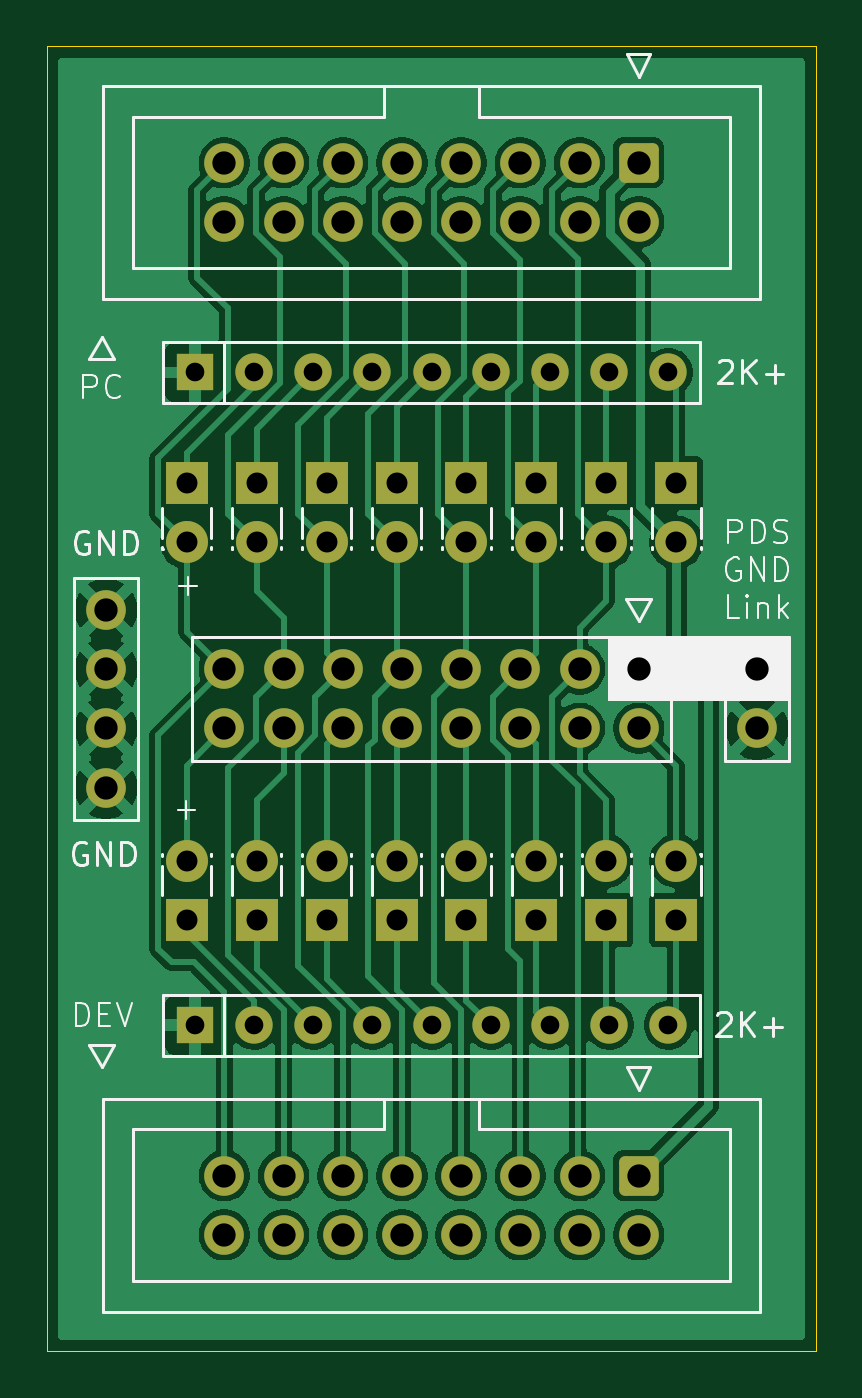
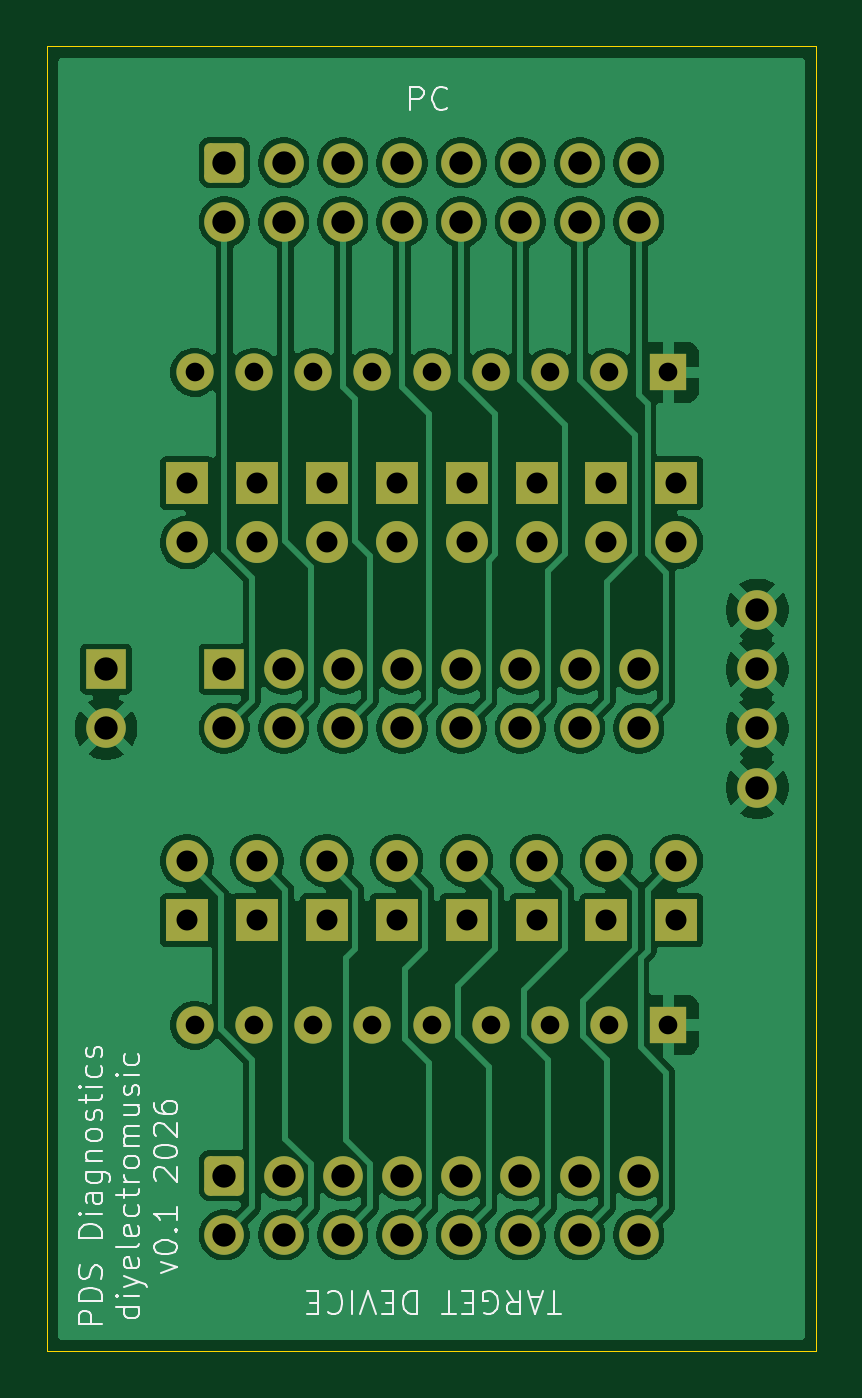
Circuit board: 8 layer files. Board 33.0 x 56.0 mm.
- bottom_copper: PDS_Diagnostics-B_Cu.gbr (106117 bytes)
- bottom_mask: PDS_Diagnostics-B_Mask.gbr (4416 bytes)
- bottom_silk: PDS_Diagnostics-B_Silkscreen.gbr (24836 bytes)
- outline: PDS_Diagnostics-Edge_Cuts.gbr (610 bytes)
- top_copper: PDS_Diagnostics-F_Cu.gbr (89688 bytes)
- top_mask: PDS_Diagnostics-F_Mask.gbr (4416 bytes)
- top_silk: PDS_Diagnostics-F_Silkscreen.gbr (18900 bytes)
- drill: PDS_Diagnostics.drl (1835 bytes)

=== bottom_copper: PDS_Diagnostics-B_Cu.gbr (106117 bytes, source omitted) ===
=== bottom_mask: PDS_Diagnostics-B_Mask.gbr ===
%TF.GenerationSoftware,KiCad,Pcbnew,9.0.7*%
%TF.CreationDate,2026-07-11T13:50:31+01:00*%
%TF.ProjectId,PDS_Diagnostics,5044535f-4469-4616-976e-6f7374696373,rev?*%
%TF.SameCoordinates,Original*%
%TF.FileFunction,Soldermask,Bot*%
%TF.FilePolarity,Negative*%
%FSLAX46Y46*%
G04 Gerber Fmt 4.6, Leading zero omitted, Abs format (unit mm)*
G04 Created by KiCad (PCBNEW 9.0.7) date 2026-07-11 13:50:31*
%MOMM*%
%LPD*%
G01*
G04 APERTURE LIST*
G04 Aperture macros list*
%AMRoundRect*
0 Rectangle with rounded corners*
0 $1 Rounding radius*
0 $2 $3 $4 $5 $6 $7 $8 $9 X,Y pos of 4 corners*
0 Add a 4 corners polygon primitive as box body*
4,1,4,$2,$3,$4,$5,$6,$7,$8,$9,$2,$3,0*
0 Add four circle primitives for the rounded corners*
1,1,$1+$1,$2,$3*
1,1,$1+$1,$4,$5*
1,1,$1+$1,$6,$7*
1,1,$1+$1,$8,$9*
0 Add four rect primitives between the rounded corners*
20,1,$1+$1,$2,$3,$4,$5,0*
20,1,$1+$1,$4,$5,$6,$7,0*
20,1,$1+$1,$6,$7,$8,$9,0*
20,1,$1+$1,$8,$9,$2,$3,0*%
G04 Aperture macros list end*
%ADD10R,1.800000X1.800000*%
%ADD11C,1.800000*%
%ADD12O,1.700000X1.700000*%
%ADD13C,1.700000*%
%ADD14RoundRect,0.250000X-0.600000X0.600000X-0.600000X-0.600000X0.600000X-0.600000X0.600000X0.600000X0*%
%ADD15R,1.700000X1.700000*%
%ADD16R,1.600000X1.600000*%
%ADD17C,1.600000*%
G04 APERTURE END LIST*
D10*
%TO.C,D2*%
X77500000Y-87500000D03*
D11*
X77500000Y-84960000D03*
%TD*%
D12*
%TO.C,J5*%
X56030000Y-74190000D03*
D13*
X56030000Y-76730000D03*
X56030000Y-79270000D03*
X56030000Y-81810000D03*
%TD*%
D10*
%TO.C,D16*%
X59500000Y-68750000D03*
D11*
X59500000Y-71290000D03*
%TD*%
D14*
%TO.C,J1*%
X78890000Y-55000000D03*
D13*
X78890000Y-57540000D03*
X76350000Y-55000000D03*
X76350000Y-57540000D03*
X73810000Y-55000000D03*
X73810000Y-57540000D03*
X71270000Y-55000000D03*
X71270000Y-57540000D03*
X68730000Y-55000000D03*
X68730000Y-57540000D03*
X66190000Y-55000000D03*
X66190000Y-57540000D03*
X63650000Y-55000000D03*
X63650000Y-57540000D03*
X61110000Y-55000000D03*
X61110000Y-57540000D03*
%TD*%
D10*
%TO.C,D12*%
X71500000Y-68750000D03*
D11*
X71500000Y-71290000D03*
%TD*%
D10*
%TO.C,D13*%
X68500000Y-68750000D03*
D11*
X68500000Y-71290000D03*
%TD*%
D15*
%TO.C,J4*%
X83970000Y-76730000D03*
D13*
X83970000Y-79270000D03*
%TD*%
D10*
%TO.C,D15*%
X62500000Y-68750000D03*
D11*
X62500000Y-71290000D03*
%TD*%
D10*
%TO.C,D6*%
X65500000Y-87500000D03*
D11*
X65500000Y-84960000D03*
%TD*%
D10*
%TO.C,D9*%
X80500000Y-68750000D03*
D11*
X80500000Y-71290000D03*
%TD*%
D10*
%TO.C,D10*%
X77500000Y-68750000D03*
D11*
X77500000Y-71290000D03*
%TD*%
D10*
%TO.C,D1*%
X80500000Y-87500000D03*
D11*
X80500000Y-84960000D03*
%TD*%
D14*
%TO.C,J3*%
X78890000Y-98460000D03*
D13*
X78890000Y-101000000D03*
X76350000Y-98460000D03*
X76350000Y-101000000D03*
X73810000Y-98460000D03*
X73810000Y-101000000D03*
X71270000Y-98460000D03*
X71270000Y-101000000D03*
X68730000Y-98460000D03*
X68730000Y-101000000D03*
X66190000Y-98460000D03*
X66190000Y-101000000D03*
X63650000Y-98460000D03*
X63650000Y-101000000D03*
X61110000Y-98460000D03*
X61110000Y-101000000D03*
%TD*%
D15*
%TO.C,J2*%
X78890000Y-76730000D03*
D13*
X78890000Y-79270000D03*
X76350000Y-76730000D03*
X76350000Y-79270000D03*
X73810000Y-76730000D03*
X73810000Y-79270000D03*
X71270000Y-76730000D03*
X71270000Y-79270000D03*
X68730000Y-76730000D03*
X68730000Y-79270000D03*
X66190000Y-76730000D03*
X66190000Y-79270000D03*
X63650000Y-76730000D03*
X63650000Y-79270000D03*
X61110000Y-76730000D03*
X61110000Y-79270000D03*
%TD*%
D16*
%TO.C,RN2*%
X59840000Y-64000000D03*
D17*
X62380000Y-64000000D03*
X64920000Y-64000000D03*
X67460000Y-64000000D03*
X70000000Y-64000000D03*
X72540000Y-64000000D03*
X75080000Y-64000000D03*
X77620000Y-64000000D03*
X80160000Y-64000000D03*
%TD*%
D16*
%TO.C,RN1*%
X59840000Y-92000000D03*
D17*
X62380000Y-92000000D03*
X64920000Y-92000000D03*
X67460000Y-92000000D03*
X70000000Y-92000000D03*
X72540000Y-92000000D03*
X75080000Y-92000000D03*
X77620000Y-92000000D03*
X80160000Y-92000000D03*
%TD*%
D10*
%TO.C,D11*%
X74500000Y-68750000D03*
D11*
X74500000Y-71290000D03*
%TD*%
D10*
%TO.C,D5*%
X68500000Y-87500000D03*
D11*
X68500000Y-84960000D03*
%TD*%
D10*
%TO.C,D4*%
X71500000Y-87500000D03*
D11*
X71500000Y-84960000D03*
%TD*%
D10*
%TO.C,D3*%
X74500000Y-87500000D03*
D11*
X74500000Y-84960000D03*
%TD*%
D10*
%TO.C,D14*%
X65500000Y-68750000D03*
D11*
X65500000Y-71290000D03*
%TD*%
D10*
%TO.C,D8*%
X59500000Y-87500000D03*
D11*
X59500000Y-84960000D03*
%TD*%
D10*
%TO.C,D7*%
X62500000Y-87500000D03*
D11*
X62500000Y-84960000D03*
%TD*%
M02*

=== bottom_silk: PDS_Diagnostics-B_Silkscreen.gbr (24836 bytes, source omitted) ===
=== outline: PDS_Diagnostics-Edge_Cuts.gbr ===
%TF.GenerationSoftware,KiCad,Pcbnew,9.0.7*%
%TF.CreationDate,2026-07-11T13:50:31+01:00*%
%TF.ProjectId,PDS_Diagnostics,5044535f-4469-4616-976e-6f7374696373,rev?*%
%TF.SameCoordinates,Original*%
%TF.FileFunction,Profile,NP*%
%FSLAX46Y46*%
G04 Gerber Fmt 4.6, Leading zero omitted, Abs format (unit mm)*
G04 Created by KiCad (PCBNEW 9.0.7) date 2026-07-11 13:50:31*
%MOMM*%
%LPD*%
G01*
G04 APERTURE LIST*
%TA.AperFunction,Profile*%
%ADD10C,0.050000*%
%TD*%
G04 APERTURE END LIST*
D10*
X53490000Y-50000000D02*
X86510000Y-50000000D01*
X86510000Y-106000000D01*
X53490000Y-106000000D01*
X53490000Y-50000000D01*
M02*

=== top_copper: PDS_Diagnostics-F_Cu.gbr (89688 bytes, source omitted) ===
=== top_mask: PDS_Diagnostics-F_Mask.gbr ===
%TF.GenerationSoftware,KiCad,Pcbnew,9.0.7*%
%TF.CreationDate,2026-07-11T13:50:31+01:00*%
%TF.ProjectId,PDS_Diagnostics,5044535f-4469-4616-976e-6f7374696373,rev?*%
%TF.SameCoordinates,Original*%
%TF.FileFunction,Soldermask,Top*%
%TF.FilePolarity,Negative*%
%FSLAX46Y46*%
G04 Gerber Fmt 4.6, Leading zero omitted, Abs format (unit mm)*
G04 Created by KiCad (PCBNEW 9.0.7) date 2026-07-11 13:50:31*
%MOMM*%
%LPD*%
G01*
G04 APERTURE LIST*
G04 Aperture macros list*
%AMRoundRect*
0 Rectangle with rounded corners*
0 $1 Rounding radius*
0 $2 $3 $4 $5 $6 $7 $8 $9 X,Y pos of 4 corners*
0 Add a 4 corners polygon primitive as box body*
4,1,4,$2,$3,$4,$5,$6,$7,$8,$9,$2,$3,0*
0 Add four circle primitives for the rounded corners*
1,1,$1+$1,$2,$3*
1,1,$1+$1,$4,$5*
1,1,$1+$1,$6,$7*
1,1,$1+$1,$8,$9*
0 Add four rect primitives between the rounded corners*
20,1,$1+$1,$2,$3,$4,$5,0*
20,1,$1+$1,$4,$5,$6,$7,0*
20,1,$1+$1,$6,$7,$8,$9,0*
20,1,$1+$1,$8,$9,$2,$3,0*%
G04 Aperture macros list end*
%ADD10R,1.800000X1.800000*%
%ADD11C,1.800000*%
%ADD12O,1.700000X1.700000*%
%ADD13C,1.700000*%
%ADD14RoundRect,0.250000X-0.600000X0.600000X-0.600000X-0.600000X0.600000X-0.600000X0.600000X0.600000X0*%
%ADD15R,1.700000X1.700000*%
%ADD16R,1.600000X1.600000*%
%ADD17C,1.600000*%
G04 APERTURE END LIST*
D10*
%TO.C,D2*%
X77500000Y-87500000D03*
D11*
X77500000Y-84960000D03*
%TD*%
D12*
%TO.C,J5*%
X56030000Y-74190000D03*
D13*
X56030000Y-76730000D03*
X56030000Y-79270000D03*
X56030000Y-81810000D03*
%TD*%
D10*
%TO.C,D16*%
X59500000Y-68750000D03*
D11*
X59500000Y-71290000D03*
%TD*%
D14*
%TO.C,J1*%
X78890000Y-55000000D03*
D13*
X78890000Y-57540000D03*
X76350000Y-55000000D03*
X76350000Y-57540000D03*
X73810000Y-55000000D03*
X73810000Y-57540000D03*
X71270000Y-55000000D03*
X71270000Y-57540000D03*
X68730000Y-55000000D03*
X68730000Y-57540000D03*
X66190000Y-55000000D03*
X66190000Y-57540000D03*
X63650000Y-55000000D03*
X63650000Y-57540000D03*
X61110000Y-55000000D03*
X61110000Y-57540000D03*
%TD*%
D10*
%TO.C,D12*%
X71500000Y-68750000D03*
D11*
X71500000Y-71290000D03*
%TD*%
D10*
%TO.C,D13*%
X68500000Y-68750000D03*
D11*
X68500000Y-71290000D03*
%TD*%
D15*
%TO.C,J4*%
X83970000Y-76730000D03*
D13*
X83970000Y-79270000D03*
%TD*%
D10*
%TO.C,D15*%
X62500000Y-68750000D03*
D11*
X62500000Y-71290000D03*
%TD*%
D10*
%TO.C,D6*%
X65500000Y-87500000D03*
D11*
X65500000Y-84960000D03*
%TD*%
D10*
%TO.C,D9*%
X80500000Y-68750000D03*
D11*
X80500000Y-71290000D03*
%TD*%
D10*
%TO.C,D10*%
X77500000Y-68750000D03*
D11*
X77500000Y-71290000D03*
%TD*%
D10*
%TO.C,D1*%
X80500000Y-87500000D03*
D11*
X80500000Y-84960000D03*
%TD*%
D14*
%TO.C,J3*%
X78890000Y-98460000D03*
D13*
X78890000Y-101000000D03*
X76350000Y-98460000D03*
X76350000Y-101000000D03*
X73810000Y-98460000D03*
X73810000Y-101000000D03*
X71270000Y-98460000D03*
X71270000Y-101000000D03*
X68730000Y-98460000D03*
X68730000Y-101000000D03*
X66190000Y-98460000D03*
X66190000Y-101000000D03*
X63650000Y-98460000D03*
X63650000Y-101000000D03*
X61110000Y-98460000D03*
X61110000Y-101000000D03*
%TD*%
D15*
%TO.C,J2*%
X78890000Y-76730000D03*
D13*
X78890000Y-79270000D03*
X76350000Y-76730000D03*
X76350000Y-79270000D03*
X73810000Y-76730000D03*
X73810000Y-79270000D03*
X71270000Y-76730000D03*
X71270000Y-79270000D03*
X68730000Y-76730000D03*
X68730000Y-79270000D03*
X66190000Y-76730000D03*
X66190000Y-79270000D03*
X63650000Y-76730000D03*
X63650000Y-79270000D03*
X61110000Y-76730000D03*
X61110000Y-79270000D03*
%TD*%
D16*
%TO.C,RN2*%
X59840000Y-64000000D03*
D17*
X62380000Y-64000000D03*
X64920000Y-64000000D03*
X67460000Y-64000000D03*
X70000000Y-64000000D03*
X72540000Y-64000000D03*
X75080000Y-64000000D03*
X77620000Y-64000000D03*
X80160000Y-64000000D03*
%TD*%
D16*
%TO.C,RN1*%
X59840000Y-92000000D03*
D17*
X62380000Y-92000000D03*
X64920000Y-92000000D03*
X67460000Y-92000000D03*
X70000000Y-92000000D03*
X72540000Y-92000000D03*
X75080000Y-92000000D03*
X77620000Y-92000000D03*
X80160000Y-92000000D03*
%TD*%
D10*
%TO.C,D11*%
X74500000Y-68750000D03*
D11*
X74500000Y-71290000D03*
%TD*%
D10*
%TO.C,D5*%
X68500000Y-87500000D03*
D11*
X68500000Y-84960000D03*
%TD*%
D10*
%TO.C,D4*%
X71500000Y-87500000D03*
D11*
X71500000Y-84960000D03*
%TD*%
D10*
%TO.C,D3*%
X74500000Y-87500000D03*
D11*
X74500000Y-84960000D03*
%TD*%
D10*
%TO.C,D14*%
X65500000Y-68750000D03*
D11*
X65500000Y-71290000D03*
%TD*%
D10*
%TO.C,D8*%
X59500000Y-87500000D03*
D11*
X59500000Y-84960000D03*
%TD*%
D10*
%TO.C,D7*%
X62500000Y-87500000D03*
D11*
X62500000Y-84960000D03*
%TD*%
M02*

=== top_silk: PDS_Diagnostics-F_Silkscreen.gbr (18900 bytes, source omitted) ===
=== drill: PDS_Diagnostics.drl ===
M48
; DRILL file {KiCad 9.0.7} date 2026-07-11T13:50:33+0100
; FORMAT={-:-/ absolute / metric / decimal}
; #@! TF.CreationDate,2026-07-11T13:50:33+01:00
; #@! TF.GenerationSoftware,Kicad,Pcbnew,9.0.7
; #@! TF.FileFunction,MixedPlating,1,2
FMAT,2
METRIC
; #@! TA.AperFunction,Plated,PTH,ComponentDrill
T1C0.800
; #@! TA.AperFunction,Plated,PTH,ComponentDrill
T2C0.900
; #@! TA.AperFunction,Plated,PTH,ComponentDrill
T3C1.000
%
G90
G05
T1
X59.84Y-64.0
X59.84Y-92.0
X62.38Y-64.0
X62.38Y-92.0
X64.92Y-64.0
X64.92Y-92.0
X67.46Y-64.0
X67.46Y-92.0
X70.0Y-64.0
X70.0Y-92.0
X72.54Y-64.0
X72.54Y-92.0
X75.08Y-64.0
X75.08Y-92.0
X77.62Y-64.0
X77.62Y-92.0
X80.16Y-64.0
X80.16Y-92.0
T2
X59.5Y-68.75
X59.5Y-71.29
X59.5Y-84.96
X59.5Y-87.5
X62.5Y-68.75
X62.5Y-71.29
X62.5Y-84.96
X62.5Y-87.5
X65.5Y-68.75
X65.5Y-71.29
X65.5Y-84.96
X65.5Y-87.5
X68.5Y-68.75
X68.5Y-71.29
X68.5Y-84.96
X68.5Y-87.5
X71.5Y-68.75
X71.5Y-71.29
X71.5Y-84.96
X71.5Y-87.5
X74.5Y-68.75
X74.5Y-71.29
X74.5Y-84.96
X74.5Y-87.5
X77.5Y-68.75
X77.5Y-71.29
X77.5Y-84.96
X77.5Y-87.5
X80.5Y-68.75
X80.5Y-71.29
X80.5Y-84.96
X80.5Y-87.5
T3
X56.03Y-74.19
X56.03Y-76.73
X56.03Y-79.27
X56.03Y-81.81
X61.11Y-55.0
X61.11Y-57.54
X61.11Y-76.73
X61.11Y-79.27
X61.11Y-98.46
X61.11Y-101.0
X63.65Y-55.0
X63.65Y-57.54
X63.65Y-76.73
X63.65Y-79.27
X63.65Y-98.46
X63.65Y-101.0
X66.19Y-55.0
X66.19Y-57.54
X66.19Y-76.73
X66.19Y-79.27
X66.19Y-98.46
X66.19Y-101.0
X68.73Y-55.0
X68.73Y-57.54
X68.73Y-76.73
X68.73Y-79.27
X68.73Y-98.46
X68.73Y-101.0
X71.27Y-55.0
X71.27Y-57.54
X71.27Y-76.73
X71.27Y-79.27
X71.27Y-98.46
X71.27Y-101.0
X73.81Y-55.0
X73.81Y-57.54
X73.81Y-76.73
X73.81Y-79.27
X73.81Y-98.46
X73.81Y-101.0
X76.35Y-55.0
X76.35Y-57.54
X76.35Y-76.73
X76.35Y-79.27
X76.35Y-98.46
X76.35Y-101.0
X78.89Y-55.0
X78.89Y-57.54
X78.89Y-76.73
X78.89Y-79.27
X78.89Y-98.46
X78.89Y-101.0
X83.97Y-76.73
X83.97Y-79.27
M30
